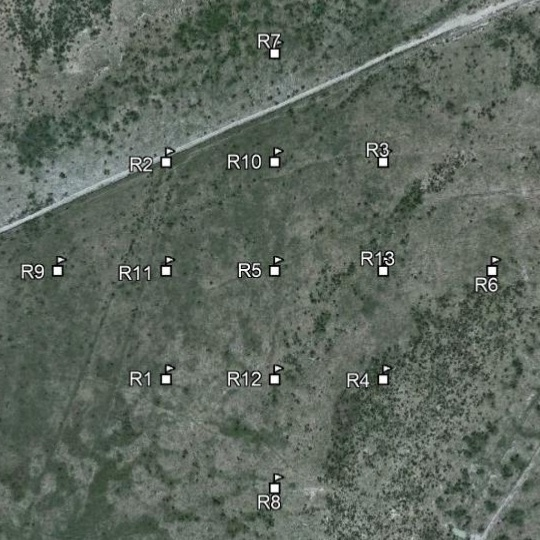

The file beside this chart, header and first rows:
Instrument Serial Num, Reading #, Date, Time, Location, Sample ID, Method Name, User Factor Name, Test Label, Collimation Status, Latitude, Longitude, Units, Mg Compound, Mg Compound Level, Mg Compound Error, Mg Concentration, Mg Error1s, Al Compound, Al Compound Level, Al Compound Error, Al Concentration, Al Error1s, Si Compound
801422, 6, 12/19/20, 15:46:04, R1, 0-10 cm, Geochem(3-Beam), model1, 6, No, , , PPM, , , , 19048, 1072, , , , 36640, 216, 
801422, 7, 12/19/20, 15:51:20, R1, 10-20 cm, Geochem(3-Beam), model1, 7, No, , , PPM, , , , 26407, 1171, , , , 27977, 204, 
801422, 8, 12/19/20, 15:56:13, R1, 20-30 cm, Geochem(3-Beam), model1, 8, No, , , PPM, , , , 30159, 1196, , , , 25582, 200, 
801422, 9, 12/19/20, 16:02:16, R1, 30-40 cm, Geochem(3-Beam), model1, 9, No, , , PPM, , , , 33219, 1256, , , , 25146, 204, 
801422, 10, 12/19/20, 16:06:55, R1, 40-50 cm, Geochem(3-Beam), model1, 10, No, , , PPM, , , , 32495, 1247, , , , 24174, 201, 
801422, 11, 12/19/20, 16:12:09, R1, 50-60 cm, Geochem(3-Beam), model1, 11, No, , , PPM, , , , 25238, 1214, , , , 24092, 197, 
801422, 12, 12/19/20, 16:17:07, R1, 60-70 cm, Geochem(3-Beam), model1, 12, No, , , PPM, , , , 29066, 1203, , , , 23840, 195, 
801422, 13, 12/19/20, 16:21:47, R1, 70-80 cm, Geochem(3-Beam), model1, 13, No, , , PPM, , , , 35557, 1207, , , , 22936, 193, 
801422, 14, 12/19/20, 16:26:45, R1, 80-90 cm, Geochem(3-Beam), model1, 14, No, , , PPM, , , , 32894, 1195, , , , 24114, 194, 
801422, 15, 12/19/20, 16:32:01, R1, 90-100 cm, Geochem(3-Beam), model1, 15, No, , , PPM, , , , 20751, 1217, , , , 25561, 202, 
801422, 16, 12/19/20, 16:37:28, R2, 0-10 cm, Geochem(3-Beam), model1, 16, No, , , PPM, , , , 17294, 1041, , , , 37626, 216, 
801422, 17, 12/19/20, 16:42:40, R2, 10-20 cm, Geochem(3-Beam), model1, 17, No, , , PPM, , , , 18118, 1093, , , , 34393, 214, 
801422, 18, 12/19/20, 16:47:39, R2, 20-30 cm, Geochem(3-Beam), model1, 18, No, , , PPM, , , , 18210, 1106, , , , 33571, 214, 
801422, 19, 12/19/20, 16:52:31, R2, 30-40 cm, Geochem(3-Beam), model1, 19, No, , , PPM, , , , 21961, 1111, , , , 33650, 214, 
801422, 20, 12/19/20, 16:57:51, R2, 40-50 cm, Geochem(3-Beam), model1, 20, No, , , PPM, , , , 22404, 1155, , , , 31847, 214, 
801422, 21, 12/19/20, 17:02:56, R2, 50-60 cm, Geochem(3-Beam), model1, 21, No, , , PPM, , , , 25743, 1175, , , , 30502, 211, 
801422, 22, 12/19/20, 17:07:52, R2, 60-70 cm, Geochem(3-Beam), model1, 22, No, , , PPM, , , , 30402, 1179, , , , 30385, 211, 
801422, 23, 12/19/20, 17:12:44, R2, 70-80 cm, Geochem(3-Beam), model1, 23, No, , , PPM, , , , 29545, 1173, , , , 30688, 211, 
801422, 24, 12/19/20, 17:18:08, R2, 80-90 cm, Geochem(3-Beam), model1, 24, No, , , PPM, , , , 29746, 1173, , , , 30261, 210, 
801422, 25, 12/19/20, 17:22:53, R2, 90-100 cm, Geochem(3-Beam), model1, 25, No, , , PPM, , , , 28773, 1170, , , , 30563, 211, 
801422, 6, 12/20/20, 14:23:13, R3, 0-10 cm, Geochem(3-Beam), model1, 6, No, , , PPM, , , , 14502, 1132, , , , 35195, 220, 
801422, 7, 12/20/20, 14:28:10, R3, 10-20 cm, Geochem(3-Beam), model1, 7, No, , , PPM, , , , 16133, 1179, , , , 28053, 206, 
801422, 8, 12/20/20, 14:33:11, R3, 20-30 cm, Geochem(3-Beam), model1, 8, No, , , PPM, , , , 19250, 1255, , , , 24681, 204, 
801422, 9, 12/20/20, 14:38:06, R3, 30-40 cm, Geochem(3-Beam), model1, 9, No, , , PPM, , , , 29784, 1213, , , , 25903, 202, 
801422, 10, 12/20/20, 14:43:18, R3, 40-50 cm, Geochem(3-Beam), model1, 10, No, , , PPM, , , , 29403, 1227, , , , 26125, 204, 
801422, 11, 12/20/20, 14:48:13, R3, 50-60 cm, Geochem(3-Beam), model1, 11, No, , , PPM, , , , 30656, 1199, , , , 26913, 203, 
801422, 12, 12/20/20, 14:52:56, R3, 60-70 cm, Geochem(3-Beam), model1, 12, No, , , PPM, , , , 30834, 1159, , , , 27215, 200, 
801422, 13, 12/20/20, 14:57:41, R3, 70-80 cm, Geochem(3-Beam), model1, 13, No, , , PPM, , , , 32331, 1206, , , , 26857, 204, 
801422, 14, 12/20/20, 15:02:36, R3, 80-90 cm, Geochem(3-Beam), model1, 14, No, , , PPM, , , , 34584, 1191, , , , 28532, 207, 
801422, 15, 12/20/20, 15:07:20, R3, 90-100 cm, Geochem(3-Beam), model1, 15, No, , , PPM, , , , 40109, 1267, , , , 25022, 204, 
801422, 16, 12/20/20, 15:12:23, R4, 0-10 cm, Geochem(3-Beam), model1, 16, No, , , PPM, , , , 26176, 1159, , , , 29478, 206, 
801422, 17, 12/20/20, 15:17:17, R4, 10-20 cm, Geochem(3-Beam), model1, 17, No, , , PPM, , , , 28809, 1190, , , , 28089, 206, 
801422, 18, 12/20/20, 15:22:36, R4, 20-30 cm, Geochem(3-Beam), model1, 18, No, , , PPM, , , , 31957, 1169, , , , 28018, 203, 
801422, 19, 12/20/20, 15:27:21, R4, 30-40 cm, Geochem(3-Beam), model1, 19, No, , , PPM, , , , 31977, 1211, , , , 26616, 203, 
801422, 20, 12/20/20, 15:32:09, R4, 40-50 cm, Geochem(3-Beam), model1, 20, No, , , PPM, , , , 31355, 1180, , , , 26389, 199, 
801422, 21, 12/20/20, 15:37:21, R4, 50-60 cm, Geochem(3-Beam), model1, 21, No, , , PPM, , , , 25883, 1185, , , , 26677, 202, 
801422, 22, 12/20/20, 15:42:34, R4, 60-70 cm, Geochem(3-Beam), model1, 22, No, , , PPM, , , , 27020, 1170, , , , 27273, 201, 
801422, 23, 12/20/20, 15:47:21, R4, 70-80 cm, Geochem(3-Beam), model1, 23, No, , , PPM, , , , 28042, 1113, , , , 28587, 199, 
801422, 24, 12/20/20, 15:59:10, R4, 80-90 cm, Geochem(3-Beam), model1, 24, No, , , PPM, , , , 28765, 1180, , , , 24597, 195, 
801422, 25, 12/20/20, 16:03:59, R4, 90-100 cm, Geochem(3-Beam), model1, 25, No, , , PPM, , , , 33330, 1266, , , , 23530, 200, 
801422, 30, 12/20/20, 17:03:18, R5, 0-10 cm, Geochem(3-Beam), model1, 30, No, , , PPM, , , , 18421, 1105, , , , 30751, 206, 
801422, 31, 12/20/20, 17:08:53, R5, 10-20 cm, Geochem(3-Beam), model1, 31, No, , , PPM, , , , 21466, 1147, , , , 28158, 203, 
801422, 32, 12/20/20, 17:13:47, R5, 20-30 cm, Geochem(3-Beam), model1, 32, No, , , PPM, , , , 25454, 1163, , , , 29448, 208, 
801422, 33, 12/20/20, 17:18:28, R5, 30-40 cm, Geochem(3-Beam), model1, 33, No, , , PPM, , , , 32512, 1196, , , , 26274, 201, 
801422, 34, 12/20/20, 17:23:13, R5, 40-50 cm, Geochem(3-Beam), model1, 34, No, , , PPM, , , , 40512, 1259, , , , 22793, 197, 
801422, 35, 12/20/20, 17:28:05, R5, 50-60 cm, Geochem(3-Beam), model1, 35, No, , , PPM, , , , 41254, 1206, , , , 25481, 199, 
801422, 36, 12/20/20, 17:32:57, R5, 60-70 cm, Geochem(3-Beam), model1, 36, No, , , PPM, , , , 41768, 1217, , , , 25025, 199, 
801422, 37, 12/20/20, 17:37:42, R5, 70-80 cm, Geochem(3-Beam), model1, 37, No, , , PPM, , , , 46741, 1231, , , , 23371, 195, 
801422, 38, 12/20/20, 17:42:25, R5, 80-90 cm, Geochem(3-Beam), model1, 38, No, , , PPM, , , , 34143, 1196, , , , 24745, 197, 
801422, 39, 12/20/20, 17:47:09, R5, 90-100 cm, Geochem(3-Beam), model1, 39, No, , , PPM, , , , 30510, 1204, , , , 25964, 202, 
801422, 40, 12/20/20, 17:51:59, R6, 0-10 cm, Geochem(3-Beam), model1, 40, No, , , PPM, , , , 21096, 1079, , , , 33419, 209, 
801422, 41, 12/20/20, 17:56:58, R6, 10-20 cm, Geochem(3-Beam), model1, 41, No, , , PPM, , , , 25838, 1131, , , , 28914, 202, 
801422, 42, 12/20/20, 18:01:30, R6, 20-30 cm, Geochem(3-Beam), model1, 42, No, , , PPM, , , , 31673, 1183, , , , 27863, 204, 
801422, 43, 12/20/20, 18:06:28, R6, 30-40 cm, Geochem(3-Beam), model1, 43, No, , , PPM, , , , 34546, 1180, , , , 27808, 203, 
801422, 44, 12/20/20, 18:11:16, R6, 40-50 cm, Geochem(3-Beam), model1, 44, No, , , PPM, , , , 32383, 1174, , , , 28024, 204, 
801422, 45, 12/20/20, 18:16:08, R6, 50-60 cm, Geochem(3-Beam), model1, 45, No, , , PPM, , , , 32341, 1169, , , , 26873, 199, 
801422, 46, 12/20/20, 18:20:38, R6, 60-70 cm, Geochem(3-Beam), model1, 46, No, , , PPM, , , , 30635, 1173, , , , 25554, 195, 
801422, 47, 12/20/20, 18:25:24, R6, 70-80 cm, Geochem(3-Beam), model1, 47, No, , , PPM, , , , 31844, 1181, , , , 26259, 199, 
801422, 48, 12/20/20, 18:29:55, R6, 80-90 cm, Geochem(3-Beam), model1, 48, No, , , PPM, , , , 25768, 1169, , , , 22942, 188, 
801422, 49, 12/20/20, 18:34:47, R6, 90-100 cm, Geochem(3-Beam), model1, 49, No, , , PPM, , , , 28053, 1194, , , , 26252, 201, 
... 70 more rows
